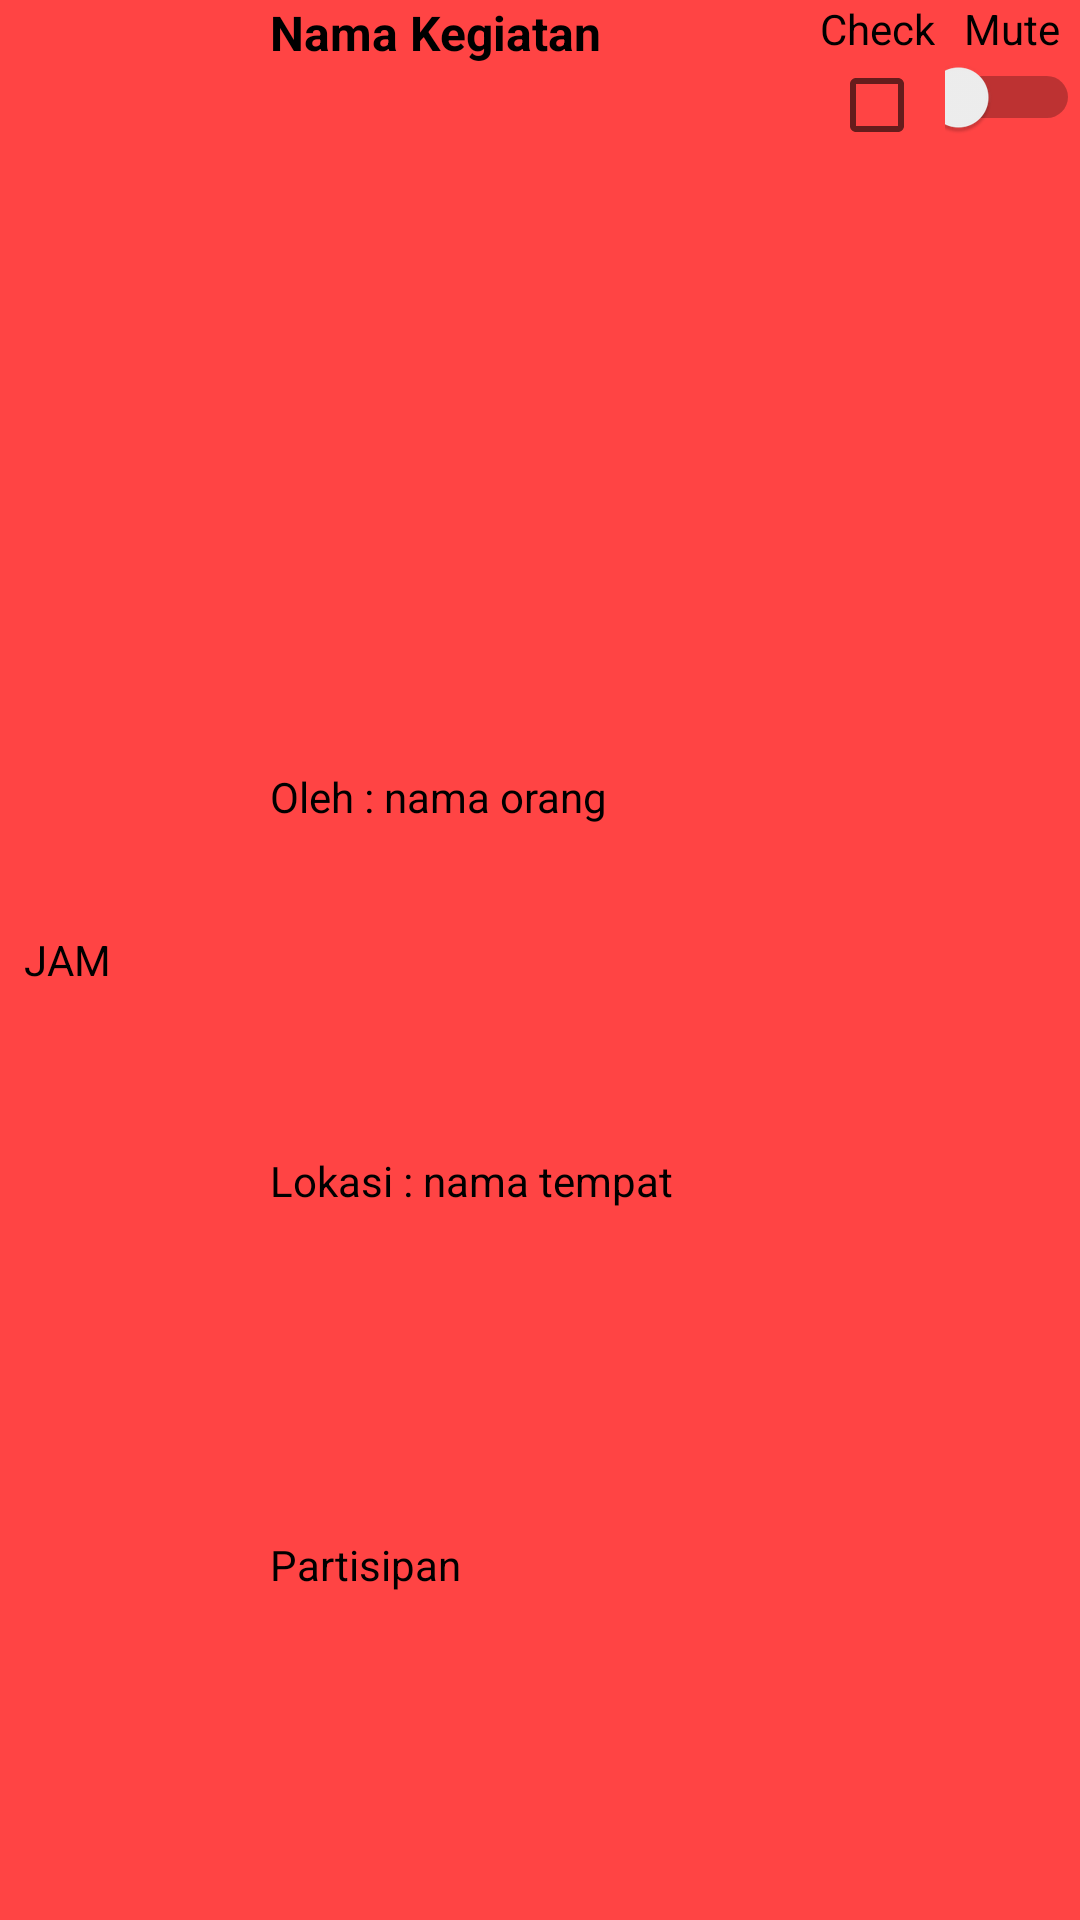

Write the Android layout XML for this screen, with the resource values it uses.
<!-- AndroidManifest.xml: application theme AppTheme -->
<!-- res/layout/timeline_row.xml -->
<?xml version="1.0" encoding="utf-8"?>

<LinearLayout xmlns:android="http://schemas.android.com/apk/res/android"
    android:layout_width="match_parent"
    android:layout_height="80dp"
    android:background="@android:color/holo_red_light"
    android:layout_margin="8dp">

    <LinearLayout
        android:layout_width="0dp"
        android:layout_height="match_parent"
        android:layout_weight="1">

        <TextView
            android:id="@+id/waktu"
            android:layout_width="match_parent"
            android:layout_height="match_parent"
            android:gravity="center"
            android:text="JAM"
            android:textColor="@android:color/black" />
    </LinearLayout>


    <ImageView
        android:layout_width="0dp"
        android:layout_height="match_parent"
        android:layout_gravity="center"
        android:layout_weight="1" />

    <LinearLayout
        android:layout_width="0dp"
        android:layout_height="match_parent"
        android:layout_weight="4"
        android:orientation="vertical">

        <TextView
            android:id="@+id/namaKegiatan"
            android:layout_width="match_parent"
            android:layout_height="0dp"
            android:layout_weight="2"
            android:text="Nama Kegiatan"
            android:textColor="@android:color/black"
            android:textSize="16dp"
            android:textStyle="bold" />

        <TextView
            android:id="@+id/pembuatKegiatan"
            android:layout_width="match_parent"
            android:layout_height="0dp"
            android:layout_weight="1"
            android:text="Oleh : nama orang"
            android:textColor="@android:color/black" />

        <TextView
            android:id="@+id/lokasiKegiatan"
            android:layout_width="match_parent"
            android:layout_height="0dp"
            android:layout_weight="1"
            android:text="Lokasi : nama tempat"
            android:textColor="@android:color/black" />

        <LinearLayout
            android:layout_width="match_parent"
            android:layout_height="0dp"
            android:layout_weight="1">

            <ImageView
                android:layout_width="wrap_content"
                android:layout_height="match_parent" />

            <TextView
                android:id="@+id/partisipan"
                android:layout_width="match_parent"
                android:layout_height="match_parent"
                android:text="Partisipan"
                android:textColor="@android:color/black" />
        </LinearLayout>


    </LinearLayout>

    <LinearLayout
        android:layout_width="0dp"
        android:layout_height="match_parent"
        android:layout_weight="1"
        android:orientation="vertical">

        <TextView
            android:layout_width="wrap_content"
            android:layout_height="wrap_content"
            android:layout_gravity="center"
            android:text="Check"

            android:textColor="@android:color/black" />

        <CheckBox
            android:id="@+id/check"
            android:layout_width="wrap_content"
            android:layout_height="wrap_content"
            android:layout_gravity="center" />

    </LinearLayout>

    <LinearLayout
        android:layout_width="0dp"
        android:layout_height="match_parent"
        android:layout_weight="1"
        android:orientation="vertical">

        <TextView
            android:layout_width="wrap_content"
            android:layout_height="wrap_content"
            android:layout_gravity="center"
            android:text="Mute"
            android:textColor="@android:color/black" />

        <Switch
            android:id="@+id/mute"
            android:layout_width="wrap_content"
            android:layout_height="wrap_content"
            android:layout_gravity="center" />

    </LinearLayout>

</LinearLayout>
<!-- resources referenced by this layout -->
<resources>
  <style name="AppTheme" parent="Theme.AppCompat.Light.DarkActionBar">
          
          <item name="colorPrimary">@color/colorPrimary</item>
          <item name="colorPrimaryDark">@color/colorPrimaryDark</item>
          <item name="colorAccent">@color/colorAccent</item>
          <item name="android:actionBarStyle">@style/MyActionBar</item>
  
      </style>
  <style name="MyActionBar" parent="@android:style/Widget.Holo.Light.ActionBar">
          <item name="android:background">#ffbb300</item>
      </style>
  <!-- not gathered from this repository: default colours our renderer supplied (Android Studio template values) -->
  <color name="colorPrimary">#FF6200EE</color>
  <color name="colorPrimaryDark">#FF3700B3</color>
  <color name="colorAccent">#FF03DAC5</color>
</resources>
